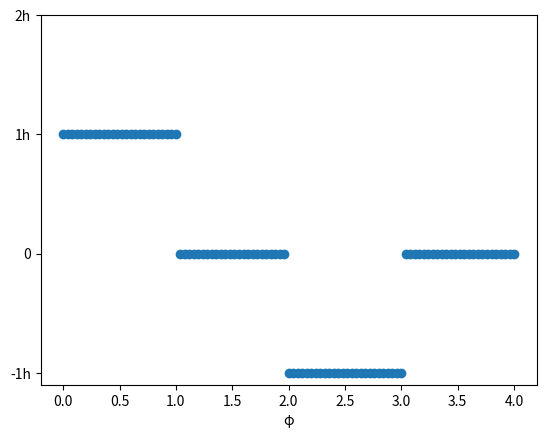

The matplotlib source for this figure:
import numpy as np
import matplotlib.pyplot as plt

x = np.linspace(0.0, 4.0, 101) # 101 as then 0 is included
h = 1
w = 1

def derivert(x):
    y = []
    for element in x:
        if element >= 0 and element <= 1:
            y.append(w*h)
        if element > 1 and element < 2:
            y.append(0)
        if element >= 2 and element <= 3:
            y.append(w*(-h))
        if element > 3 and element <= 4:
            y.append(0)
    return y


y = derivert(x)

print(len(y))
print(len(x))
#plt.xlim(0, max(x))
plt.plot(x, y, "o")
plt.yticks([-1, 0, 1, 2], ["-1h", "0", "1h", "2h"])
plt.xlabel("φ")
plt.show()
